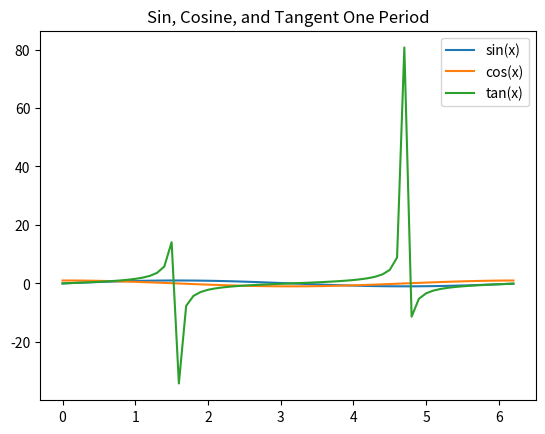

The script that saved this image:
import matplotlib.pyplot as plt
import numpy as np

x = np.arange(0,2*np.pi,0.1)   # start,stop,step
y = np.sin(x)
z = np.cos(x)

plt.plot(x,y,x,z)

tan_y = np.tan(x)
plt.plot(x, tan_y)
plt.legend(['sin(x)', 'cos(x)', 'tan(x)'])
plt.title("Sin, Cosine, and Tangent One Period")
plt.show()
